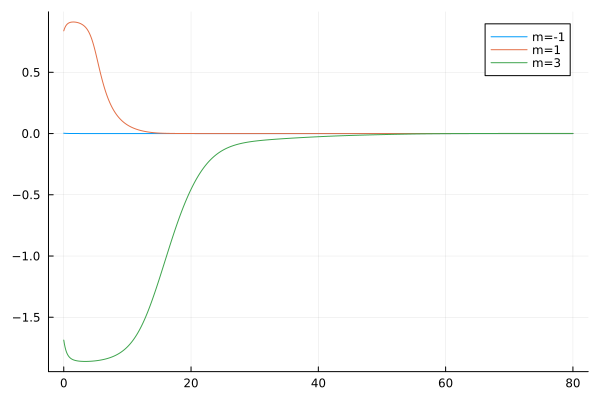

The file beside this chart, header and first rows:
flowtime, w1, w2, w3
0.0, 0.002539, 0.8383, -1.686
0.1, 0.002066, 0.8544, -1.718
0.2, 0.001687, 0.867, -1.743
0.3, 0.001383, 0.877, -1.764
0.4, 0.00114, 0.8849, -1.78
0.5, 0.0009445, 0.8911, -1.794
0.6, 0.0007873, 0.896, -1.804
0.7, 0.0006603, 0.8999, -1.813
0.8, 0.0005571, 0.903, -1.82
0.9, 0.0004729, 0.9054, -1.826
1.0, 0.0004038, 0.9072, -1.831
1.1, 0.0003466, 0.9086, -1.836
1.2, 0.0002991, 0.9096, -1.839
1.3, 0.0002593, 0.9102, -1.842
1.4, 0.0002258, 0.9106, -1.845
1.5, 0.0001975, 0.9107, -1.847
1.6, 0.0001733, 0.9106, -1.849
1.7, 0.0001526, 0.9103, -1.851
1.8, 0.0001348, 0.9097, -1.852
1.9, 0.0001194, 0.909, -1.854
2.0, 0.0001061, 0.9081, -1.855
2.1, 9.442932372866028e-5, 0.907, -1.856
2.2, 8.424510870047026e-5, 0.9056, -1.857
2.3, 7.530728640660847e-5, 0.9041, -1.857
2.4, 6.743925815869179e-5, 0.9024, -1.858
2.5, 6.049345054543355e-5, 0.9005, -1.859
2.6, 5.4345875531972025e-5, 0.8983, -1.859
2.7, 4.889182197723485e-5, 0.8958, -1.859
2.8, 4.404242451862368e-5, 0.8931, -1.86
2.9, 3.972191592975813e-5, 0.8901, -1.86
3.0, 3.5865414484689344e-5, 0.8867, -1.86
3.1, 3.241713222276433e-5, 0.8829, -1.86
3.2, 2.9328916057903427e-5, 0.8787, -1.86
3.3, 2.6559053480426818e-5, 0.8739, -1.861
3.4, 2.4071289706999168e-5, 0.8687, -1.861
3.5, 2.1834014700231556e-5, 0.8628, -1.861
3.6, 1.9819587369757227e-5, 0.8563, -1.86
3.7, 1.80037711290461e-5, 0.849, -1.86
3.8, 1.636526030232827e-5, 0.8409, -1.86
3.9, 1.4885281019031749e-5, 0.8318, -1.86
4.0, 1.3547253474755216e-5, 0.8218, -1.86
4.1, 1.2336504985286568e-5, 0.8108, -1.86
4.2, 1.1240025272012555e-5, 0.7986, -1.859
4.3, 1.0246257013691547e-5, 0.7852, -1.859
4.4, 9.344915971143822e-6, 0.7707, -1.859
4.5, 8.526836010948747e-6, 0.755, -1.858
4.6, 7.783835173392505e-6, 0.7381, -1.858
4.7, 7.108599592421302e-6, 0.72, -1.857
4.8, 6.494582612877405e-6, 0.701, -1.857
4.9, 5.935916888596001e-6, 0.681, -1.856
5.0, 5.427337603511443e-6, 0.6602, -1.856
5.1, 4.9641152532100775e-6, 0.6387, -1.855
5.2, 4.541996667285217e-6, 0.6168, -1.854
5.3, 4.1571531550474425e-6, 0.5947, -1.854
5.4, 3.806134824491042e-6, 0.5724, -1.853
5.5, 3.485830264756456e-6, 0.5502, -1.852
5.6, 3.193430899419304e-6, 0.5283, -1.851
5.7, 2.9263994167257565e-6, 0.5067, -1.85
5.8, 2.682441765972929e-6, 0.4856, -1.849
5.9, 2.459482279624628e-6, 0.465, -1.848
... 741 more rows
